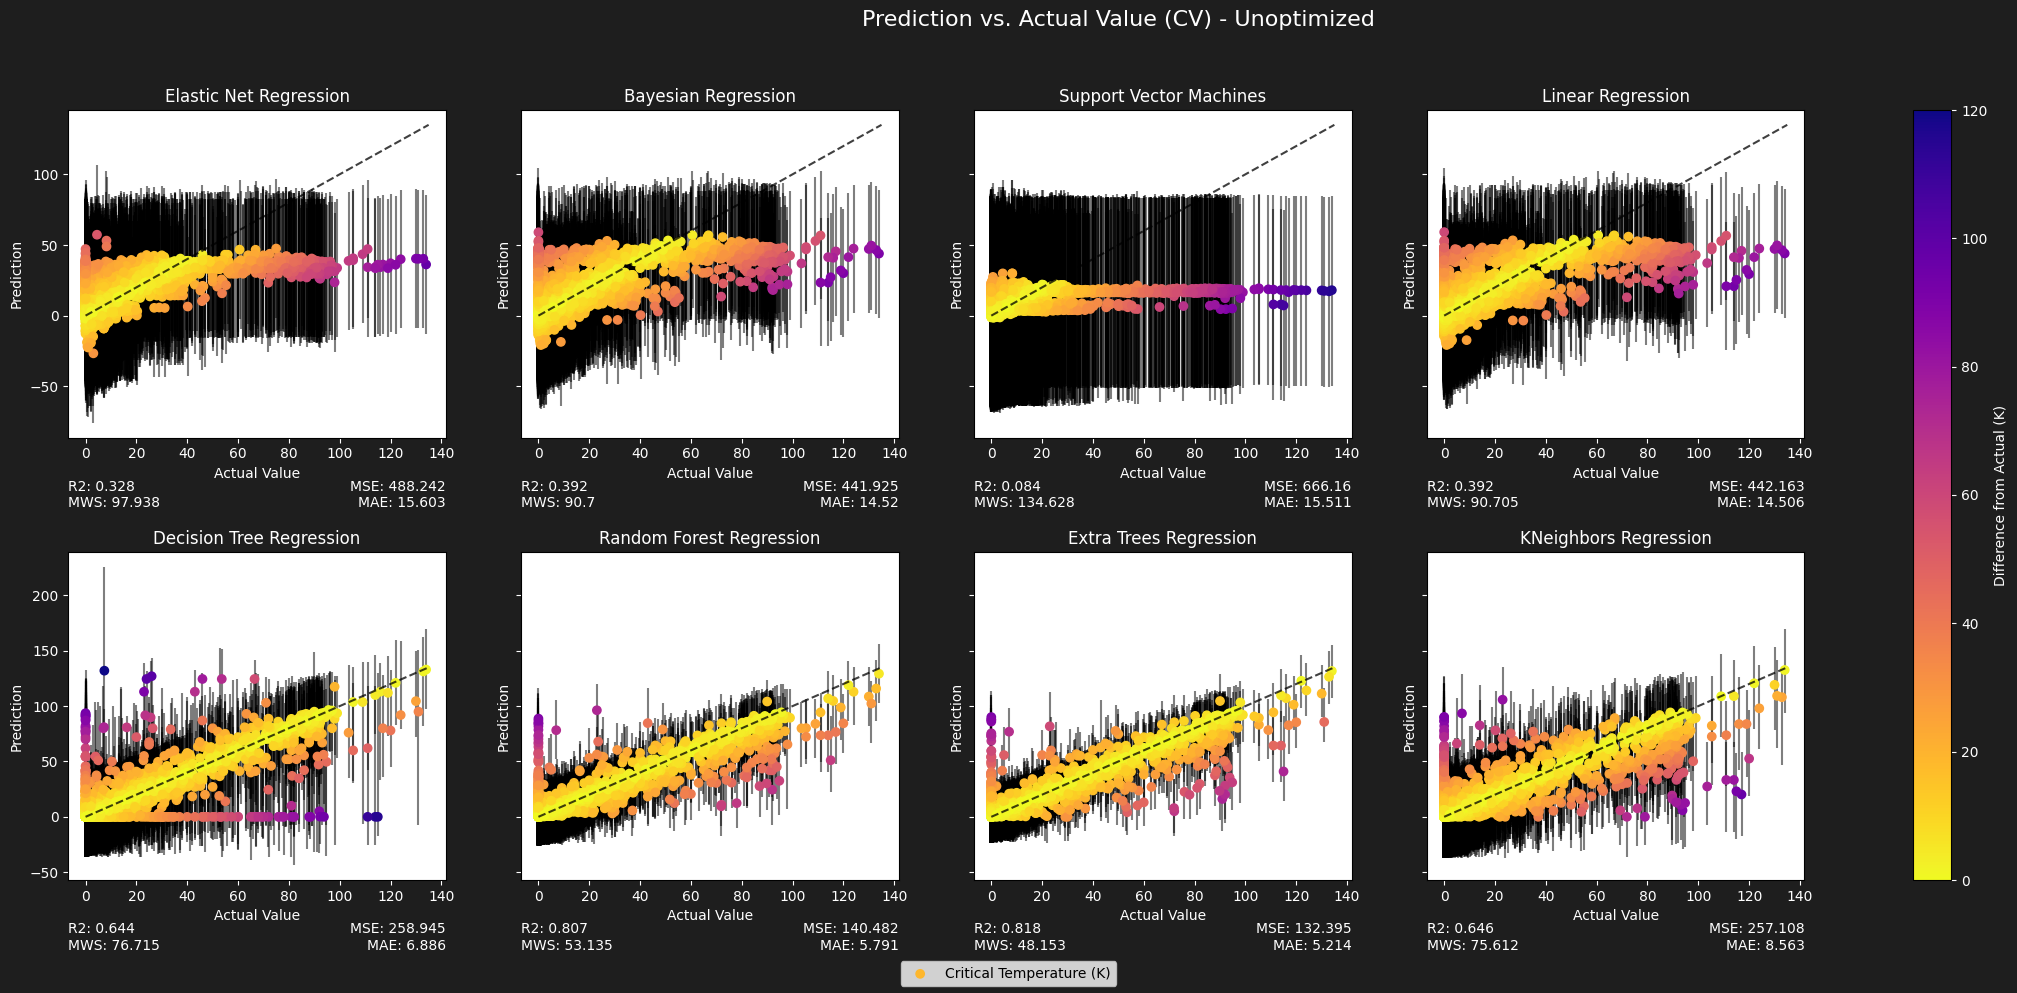

Data behind this chart, as committed beside it:
model, mean_squared_error, mean_absolute_error, max_error, r2_score, mapie_eff_mean_width
Elastic Net Regression, 488.2, 15.6, 97.8, 0.328, 97.94
Decision Tree Regression, 258.9, 6.886, 124.6, 0.644, 76.72
Bayesian Regression, 441.9, 14.52, 90.62, 0.392, 90.7
Random Forest Regression, 140.5, 5.791, 88.73, 0.807, 53.13
Support Vector Machines, 666.2, 15.51, 116, 0.084, 134.6
Extra Trees Regression, 132.4, 5.214, 90.1, 0.818, 48.15
Linear Regression, 442.2, 14.51, 93.21, 0.392, 90.7
KNeighbors Regression, 257.1, 8.563, 96.8, 0.646, 75.61
